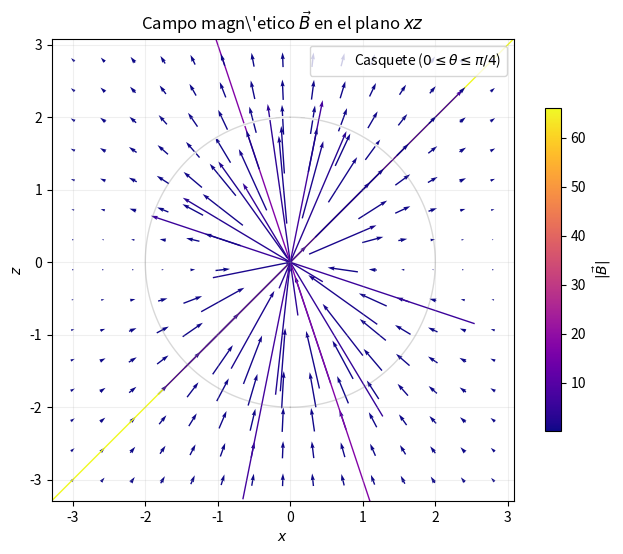

This chart was generated by the following Python code: (Note: this script raises an exception after producing the figure.)
"""Problema 4: Potencial vector magnetico en coordenadas esfericas."""

from pathlib import Path

import matplotlib.pyplot as plt
import numpy as np
from scipy.integrate import dblquad

A0 = 1.0
R_val = 2.0


def B_field_spherical(r, theta):
    """B en coordenadas esfericas: solo componente radial."""
    Br = 2 * A0 * np.cos(theta) / r**2
    return Br


def B_cartesian(x, z):
    """B en coordenadas cartesianas (plano xz, y=0)."""
    y = 0.0
    r = np.sqrt(x**2 + y**2 + z**2)
    r = np.maximum(r, 1e-12)  # evitar division por cero
    Br = 2 * A0 * z / r**3
    Bx = Br * x / r
    Bz = Br * z / r
    return Bx, Bz


flux_anal = np.pi * A0
print(f"Flujo magnetico analitico Φ_B = π·A₀ = {flux_anal:.12f}")


stokes_anal = np.pi * A0
print(f"∮ A·dr (Stokes) = π·A₀ = {stokes_anal:.12f}")
print(f"Diferencia = {abs(flux_anal - stokes_anal):.2e}")


# ─── (c) Verificacion numerica ────────────────────────────────────


def flux_numerical(n_th=200, n_ph=400):
    """Flujo magnetico numerico por cuadratura 2D."""

    def integrand(phi, theta):
        return A0 * np.sin(2 * theta)

    val, err = dblquad(
        integrand,
        0,
        np.pi / 4,  # theta
        lambda th: 0,
        lambda th: 2 * np.pi,  # phi
        epsabs=1e-12,
        epsrel=1e-12,
    )
    return val, err


flux_num, flux_err = flux_numerical()
print(f"\nFlujo magnetico numerico = {flux_num:.12f}")
err_rel_flux = abs(flux_num - flux_anal) / max(1e-15, abs(flux_anal)) * 100
print(f"Error relativo = {err_rel_flux:.4f} %")


def stokes_numerical(n_pts=10000):
    """∮ A·dr numericamente sobre contorno θ=π/4."""
    t = np.linspace(0, 2 * np.pi, n_pts, endpoint=False)
    dt = 2 * np.pi / n_pts

    r_xy = R_val / np.sqrt(2)
    z0 = R_val / np.sqrt(2)

    x = r_xy * np.cos(t)
    y = r_xy * np.sin(t)
    z = np.full_like(t, z0)

    rho = np.sqrt(x**2 + y**2)
    A_phi = A0 * np.sin(np.pi / 4) / R_val  # constante en el borde

    Ax = A_phi * (-y / rho)
    Ay = A_phi * (x / rho)
    Az = np.zeros_like(t)

    # dr
    drx = -r_xy * np.sin(t) * dt
    dry = r_xy * np.cos(t) * dt
    drz = np.zeros_like(t) * dt

    return float(np.sum(Ax * drx + Ay * dry + Az * drz))


stokes_num = stokes_numerical()
print(f"∮ A·dr numerico = {stokes_num:.12f}")
print(
    f"Error relativo Stokes = {abs(stokes_num - stokes_anal) / max(1e-15, abs(stokes_anal)) * 100:.4f} %"
)


nx, nz = 30, 30
x_vals = np.linspace(-3, 3, nx)
z_vals = np.linspace(-3, 3, nz)
X, Z = np.meshgrid(x_vals, z_vals)
Bx, Bz = B_cartesian(X, Z)

# Magnitud para colorear
Bmag = np.sqrt(Bx**2 + Bz**2)

fig, ax = plt.subplots(figsize=(8, 6))
# Flechas
skip = 2
ax.quiver(
    X[::skip, ::skip],
    Z[::skip, ::skip],
    Bx[::skip, ::skip],
    Bz[::skip, ::skip],
    Bmag[::skip, ::skip],
    cmap="plasma",
    scale=8,
    width=0.003,
    pivot="mid",
)

# Dibujar el casquete esferico
theta_cap = np.linspace(0, np.pi / 4, 50)
x_cap = R_val * np.sin(theta_cap)
z_cap = R_val * np.cos(theta_cap)
ax.plot(x_cap, z_cap, "w--", linewidth=2, label=r"Casquete ($0\leq\theta\leq\pi/4$)")
ax.plot(-x_cap, z_cap, "w--", linewidth=2)

# Esfera completa
theta_full = np.linspace(0, np.pi, 100)
x_sph = R_val * np.sin(theta_full)
z_sph = R_val * np.cos(theta_full)
ax.plot(x_sph, z_sph, "gray", alpha=0.3, linewidth=1)
ax.plot(-x_sph, z_sph, "gray", alpha=0.3, linewidth=1)

ax.set_xlabel("$x$")
ax.set_ylabel("$z$")
ax.set_title(r"Campo magn\'etico $\vec{B}$ en el plano $xz$")
ax.set_aspect("equal")
ax.legend(loc="upper right")
ax.grid(True, alpha=0.2)
plt.colorbar(ax.collections[0], ax=ax, label=r"$|\vec{B}|$", shrink=0.7)

out = Path(__file__).resolve().parent.parent / "images"
out.mkdir(parents=True, exist_ok=True)
path = out / "prob4_B_field.pdf"
fig.savefig(path, bbox_inches="tight", dpi=150)
print(f"\nGuardado: {path}")
plt.show()
